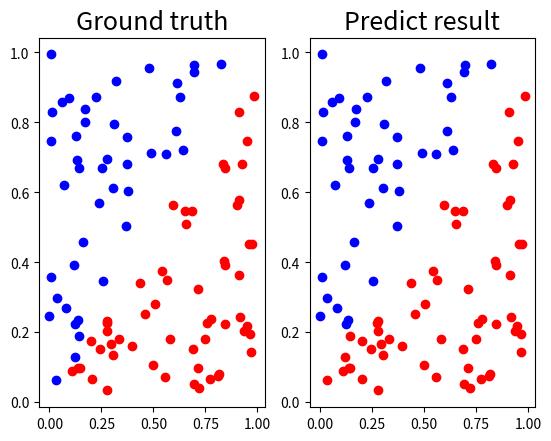
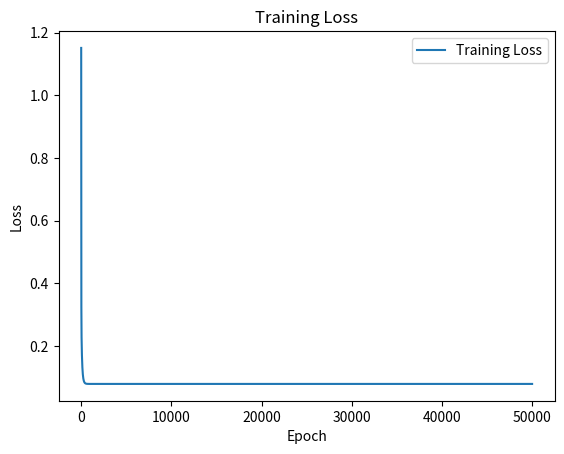
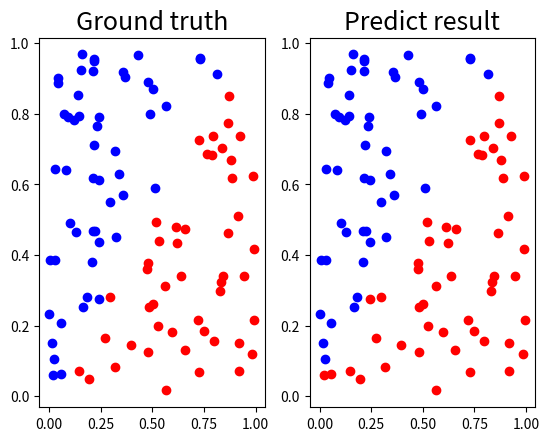
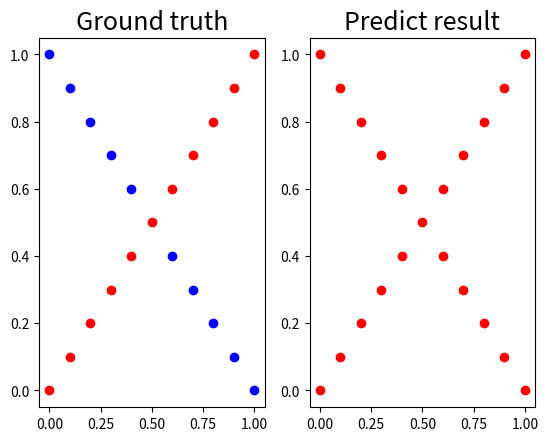
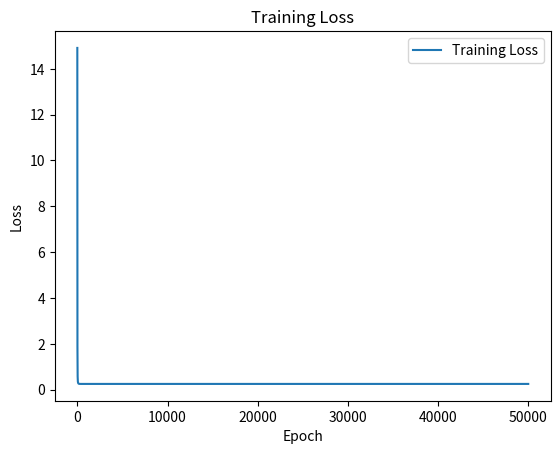

The script that saved these images, in order:
import numpy as np
import matplotlib.pyplot as plt
import argparse

np.random.seed(13)


def generate_linear(n=100):
    pts = np.random.uniform(0, 1, (n, 2))
    inputs = []
    labels = []
    for pt in pts:
        inputs.append([pt[0], pt[1]])
        if pt[0] > pt[1]:
            labels.append(0)
        else:
            labels.append(1)

    return np.array(inputs), np.array(labels).reshape(n, 1)


def generate_XOR_easy():
    inputs = []
    labels = []

    for i in range(11):
        inputs.append([0.1 * i, 0.1 * i])
        labels.append(0)
        if 0.1 * i == 0.5:
            continue
        inputs.append([0.1 * i, 1 - 0.1 * i])
        labels.append(1)

    return np.array(inputs), np.array(labels).reshape((-1, 1))


def getParser():
    parser = argparse.ArgumentParser()
    parser.add_argument("--epoch", type=int, default=50000)
    parser.add_argument("--hidden_size", type=int, default=8)
    parser.add_argument("--lr", type=float, default=0.001)
    parser.add_argument("--bias", type=bool, default=True)

    return parser


def function(x, func):
    if func == "sigmoid":
        return 1.0 / (1.0 + np.exp(-x))
    else:  # relu
        return np.maximum(0, x)


def der_function(z, func):
    if func == "sigmoid":
        return z * (1.0 - z)
    else:  # relu
        return (z > 0) * 1


def loss_function(y, y_pred):
    return np.mean((y - y_pred) ** 2)


def gradient_descent(gradient, start, lr, n_iter=50, tolerance=1e-06):
    vector = start
    for _ in range(n_iter):
        diff = -lr * gradient(vector)
        if np.all(np.abs(diff) <= tolerance):
            break
        vector += diff
    return vector


def show_result(x, y, pred_y):
    plt.subplot(1, 2, 1)
    plt.title("Ground truth", fontsize=18)
    for i in range(x.shape[0]):
        if y[i] == 0:
            plt.plot(x[i][0], x[i][1], "ro")
        else:
            plt.plot(x[i][0], x[i][1], "bo")

    plt.subplot(1, 2, 2)
    plt.title("Predict result", fontsize=18)
    for i in range(x.shape[0]):
        if pred_y[i] <= 0.5:
            plt.plot(x[i][0], x[i][1], "ro")
        else:
            plt.plot(x[i][0], x[i][1], "bo")

    plt.show()


def plot_curve(losses, epochs_num):
    epochs = np.array([idx for idx in range(epochs_num)])
    plt.plot(epochs, losses, label="Training Loss")
    plt.title("Training Loss")
    plt.xlabel("Epoch")
    plt.ylabel("Loss")
    plt.legend(loc="best")
    plt.show()


class NNModel:
    def __init__(self, lr, hidden_size, bias_exist):
        self.x = None
        self.z = [
            np.zeros((hidden_size, 1)),
            np.zeros((hidden_size, 1)),
            np.zeros((1, 1)),
        ]
        self.weight = [
            np.random.randn(2, hidden_size),
            np.random.randn(hidden_size, hidden_size),
            np.random.randn(hidden_size, 1),
        ]
        self.bias = [
            np.full((hidden_size, 1), 0.01),
            np.full((hidden_size, 1), 0.01),
            np.full((1, 1), 0.01),
        ]
        self.lr = lr
        self.eps = 1e-5
        self.bias_exist = bias_exist

    def forward(self, x):
        # input
        self.x = x
        # h1
        self.z[0] = self.weight[0].T @ self.x
        if self.bias_exist:
            self.z[0] += self.bias[0]

        # h2
        self.z[1] = self.weight[1].T @ self.z[0]
        if self.bias_exist:
            self.z[1] += self.bias[1]

        # output
        self.z[2] = self.weight[2].T @ self.z[1]
        if self.bias_exist:
            self.z[2] += self.bias[2]

        return self.z[2]

    def backward(self, y, y_pred):
        # calculate the gradients
        input_size = y.shape[1]

        # output layer
        # dloss_dy_pred = - (y / (y_pred + self.eps)  - (1 - y) / (1 - y_pred +  self.eps))
        dloss_dy_pred = -2 * (y - y_pred) / y.shape[0]
        dloss_dweight2 = dloss_dy_pred @ self.z[1].T * (1 / input_size)
        if self.bias_exist:
            dloss_dbias2 = np.sum(dloss_dy_pred, axis=1, keepdims=True) * (
                1 / input_size
            )

        # second hidden layer
        dloss_dout2 = self.weight[2] @ dloss_dy_pred
        dloss_dweight1 = dloss_dout2 @ self.z[0].T * (1 / input_size)
        if self.bias_exist:
            dloss_dbias1 = np.sum(dloss_dout2, axis=1, keepdims=True) * (1 / input_size)

        # first hidden layer
        dloss_dout1 = self.weight[1] @ dloss_dout2
        dloss_dweight0 = dloss_dout1 @ self.x.T * (1 / input_size)
        if self.bias_exist:
            dloss_dbias0 = np.sum(dloss_dout1, axis=1, keepdims=True) * (1 / input_size)

        # update the weights
        self.weight[0] -= self.lr * dloss_dweight0.T
        self.weight[1] -= self.lr * dloss_dweight1.T
        self.weight[2] -= self.lr * dloss_dweight2.T

        if self.bias_exist:
            self.bias[0] -= self.lr * dloss_dbias0
            self.bias[1] -= self.lr * dloss_dbias1
            self.bias[2] -= self.lr * dloss_dbias2


def train(model, input, label, epochs):
    losses = []
    out = []
    for epoch in range(epochs):
        output = model.forward(input)
        # calculate the loss
        model.backward(label, output)
        losses.append(loss_function(label, output))
        if epoch % 2500 == 0:
            loss = loss_function(label, output)
            accuracy = ((label == np.round(output)).sum() / len(label[0])) * 100
            print("epoch %d loss : %f " % (epoch, loss))
            out.append([loss])

    print("accuracy =  %.0f %%" % accuracy)
    print(np.array(out).reshape(len(out), 1))
    show_result(input.T, label.T, output.T)
    plot_curve(losses, epochs)


def test(model, input, label):
    prediction = []
    for idx, x in enumerate(input.T):
        y_pred = model.forward(x.reshape(2, 1))
        loss = loss_function(label.T[idx][0], y_pred)
        print(
            "Iter%d |     Ground truth: %d |     prediction: %f |"
            % (idx, label[0][idx], y_pred)
        )
        prediction.append(y_pred.flatten())
        # print(y_pred.T)
    prediction = np.array(prediction)

    show_result(input.T, label.T, prediction)
    accuracy = ((label == np.round(prediction.T)).sum() / len(label[0])) * 100
    print("loss : %.10f accuracy =  %.2f %%" % (loss, accuracy))


if __name__ == "__main__":
    args = getParser()
    args = args.parse_args()
    epochs = args.epoch
    lr = args.lr
    hidden_size = args.hidden_size
    bias = args.bias

    # generate data
    x1, y1 = generate_linear(n=100)
    x2, y2 = generate_XOR_easy()
    test_x1, test_y1 = generate_linear(n=100)
    test_x2, test_y2 = generate_XOR_easy()
    # Data: Linear
    print("---------------------------------")
    print("| Data :", "Linear", "                |")
    print("| Epochs :", epochs, "              |")
    print("| Learning rate :", lr, "          |")
    print("| Hidden size :", hidden_size, "             |")
    print("| Bias :", bias, "                  |")
    print("---------------------------------")
    model = NNModel(
        lr=lr,
        hidden_size=hidden_size,
        bias_exist=bias,
    )
    print("------------train------------")
    train(model, x1.T, y1.T, epochs)
    print("------------test------------")
    test(model, test_x1.T, test_y1.T)

    # Data: XOR
    print("---------------------------------")
    print("| Data :", "XOR", "                   |")
    print("| Epochs :", epochs, "              |")
    print("| Learning rate :", lr, "          |")
    print("| Hidden size :", hidden_size, "             |")
    print("| Bias :", bias, "                  |")
    print("---------------------------------")
    model = NNModel(
        lr=lr,
        hidden_size=hidden_size,
        bias_exist=bias,
    )

    print("------------train------------")
    train(model, x2.T, y2.T, epochs)
    print("------------test------------")
    test(model, test_x2.T, test_y2.T)
